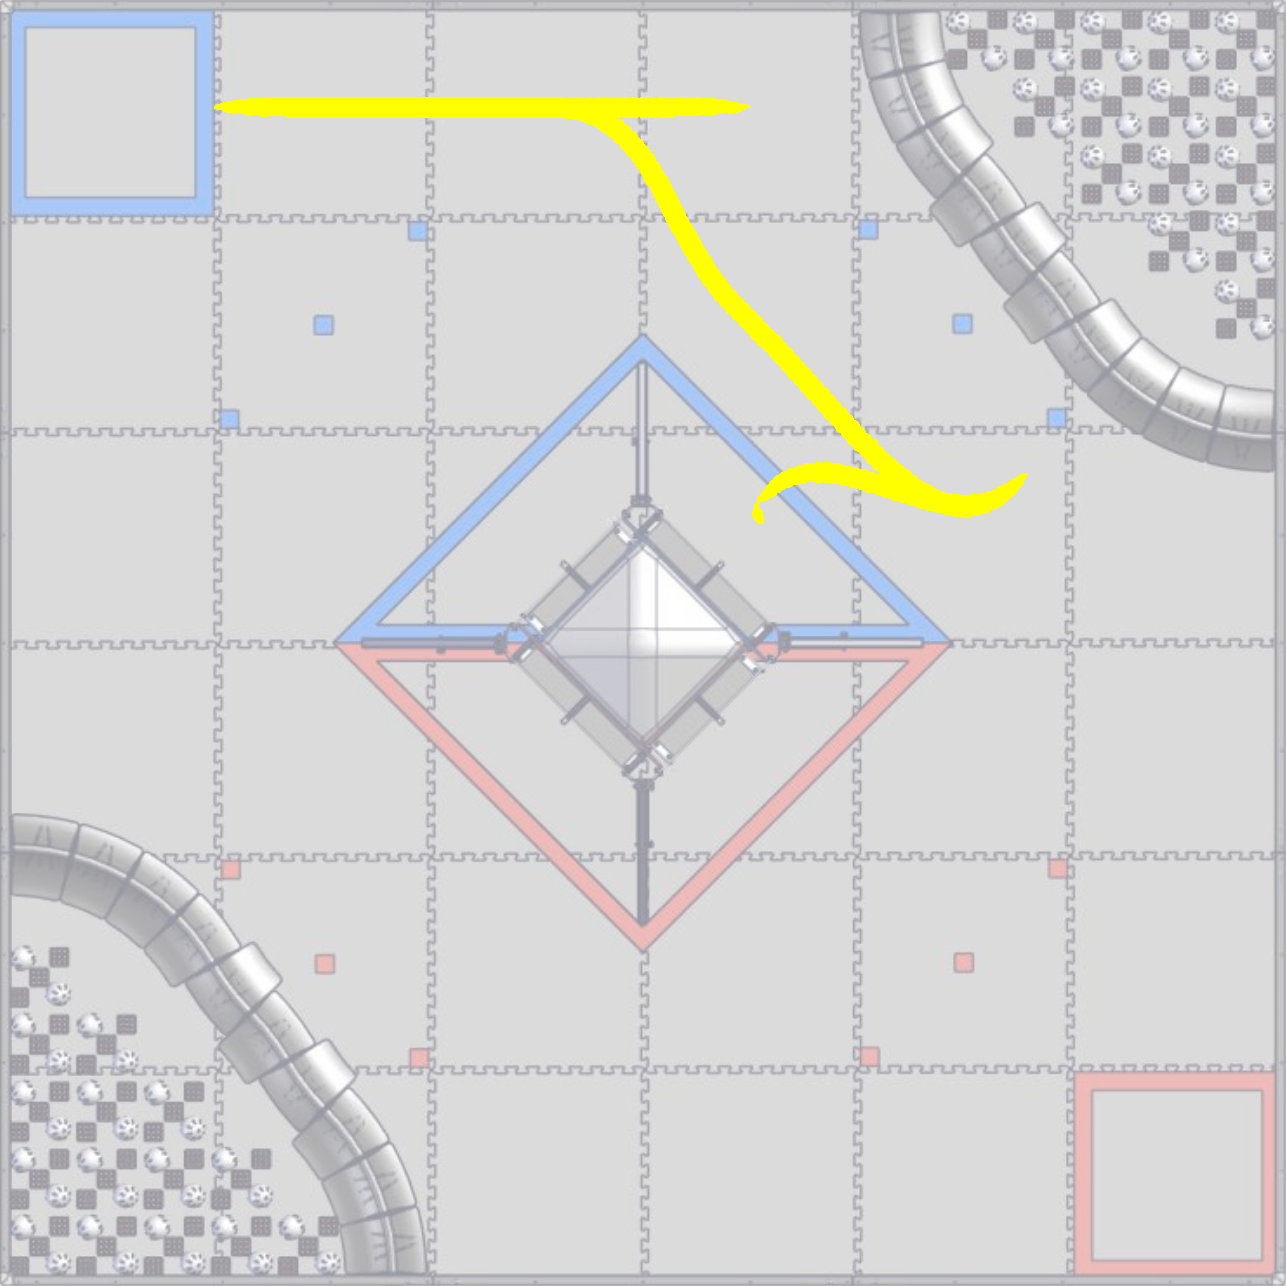

Values plotted in this chart, from the file beside it:
13.435029, -13.435029, -0.785398, 0.000000
13.47, -13.4, -0.791, 1
13.58, -13.29, -0.808, 2
13.77, -13.13, -0.8362, 3
14.07, -12.95, -0.8758, 4
14.49, -12.81, -0.9262, 4.627
14.9, -12.75, -0.9729, 3.627
15.21, -12.73, -1.008, 2.627
15.42, -12.73, -1.032, 1.627
15.54, -12.73, -1.045, 0.6273
15.56, -12.73, -1.047, 0.000000
15.56, -12.73, -1.047, 0.05
15.58, -12.75, -1.046, 0.2
15.6, -12.77, -1.045, 0.45
15.64, -12.81, -1.041, 0.8
15.71, -12.89, -1.036, 1.25
15.82, -12.99, -1.027, 1.8
15.97, -13.14, -1.015, 2.45
16.17, -13.35, -0.9997, 3.2
16.42, -13.61, -0.9796, 4.05
16.72, -13.94, -0.9545, 5
17.08, -14.35, -0.9239, 5.95
17.48, -14.85, -0.8884, 6.8
17.89, -15.44, -0.8484, 7.55
18.28, -16.13, -0.8046, 8.2
18.61, -16.91, -0.7574, 8.75
18.87, -17.77, -0.7074, 9.2
19.04, -18.69, -0.6552, 9.55
19.1, -19.66, -0.6013, 9.8
19.07, -20.64, -0.5463, 9.95
18.95, -21.64, -0.4907, 10
18.78, -22.62, -0.4351, 10
18.56, -23.6, -0.3794, 10
18.31, -24.56, -0.3238, 10
18.03, -25.52, -0.2681, 10
17.73, -26.48, -0.2125, 10
17.42, -27.43, -0.1568, 10
17.11, -28.38, -0.1012, 10
16.8, -29.33, -0.04552, 10
16.51, -30.29, 0.01013, 10
16.23, -31.25, 0.06578, 10
15.97, -32.21, 0.1214, 10
15.76, -33.19, 0.1771, 10
15.59, -34.18, 0.2327, 10
15.48, -35.17, 0.2883, 9.943
15.46, -36.15, 0.3432, 9.786
15.53, -37.12, 0.397, 9.529
15.7, -38.04, 0.4491, 9.172
15.97, -38.89, 0.4989, 8.715
16.31, -39.66, 0.5459, 8.159
16.71, -40.34, 0.5895, 7.502
17.11, -40.92, 0.6292, 6.745
17.51, -41.42, 0.6644, 5.888
17.87, -41.83, 0.6945, 4.932
18.17, -42.15, 0.7193, 3.989
18.41, -42.41, 0.7391, 3.145
18.61, -42.61, 0.7545, 2.402
18.75, -42.75, 0.766, 1.759
18.86, -42.86, 0.7743, 1.216
18.93, -42.93, 0.7798, 0.7728
18.97, -42.97, 0.7831, 0.4297
... 215 more rows
